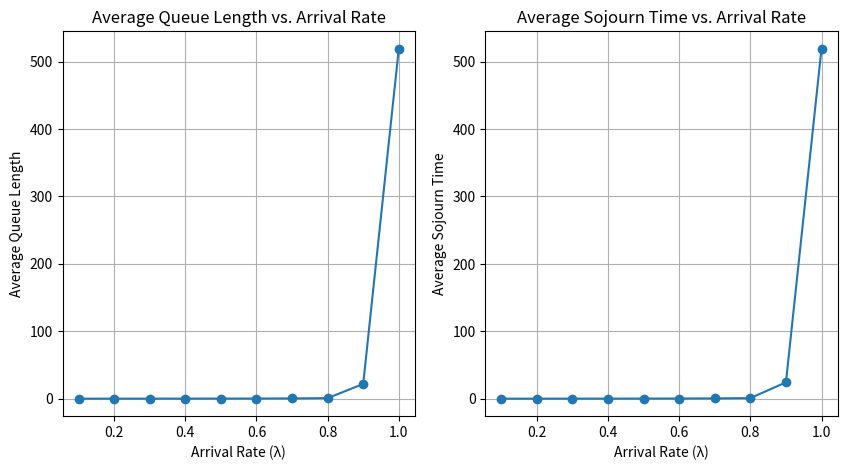
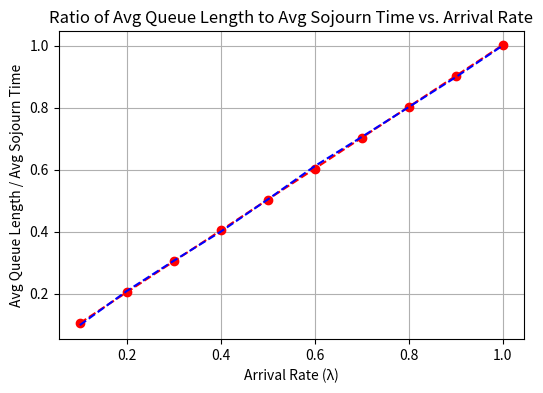
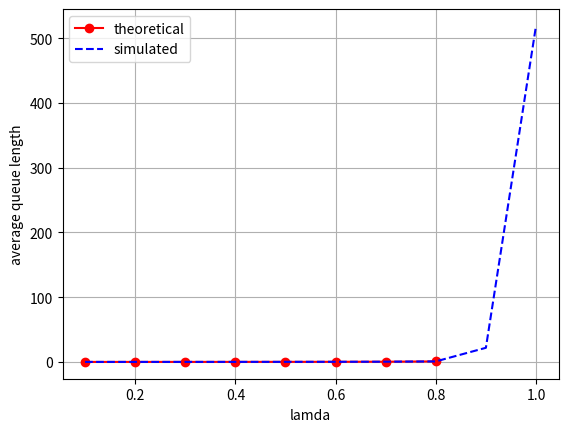

Here is the Python script that generated these plots, in order:
# Programming Assignment 1
# Harisankar K J, EE20B043


import numpy as np
import matplotlib.pyplot as plt


def simulate_queue(lambda_val, mu_val, T):
    # initializing variables
    queue_length = np.zeros(T)
    queue = 0
    sojourn_times = []
    arrival_times = []
    service_times = []

    for t in range(T):
        # Arrival process
        if np.random.rand() < lambda_val:
            queue += 1
            arrival_times.append(t)

        # Service process
        if np.random.rand() < mu_val and queue > 0:
            queue -= 1
            service_times.append(t)

        queue_length[t] = queue

    average_queue_length = np.mean(queue_length)  # finding mean queue length

    # Calculate sojourn times for each customer
    for i in range(len(service_times)):
        sojourn_times.append(service_times[i] - arrival_times[i])

    average_sojourn_time = np.mean(sojourn_times)

    return average_queue_length, average_sojourn_time


# Parameters
lambda_values = np.arange(0.1, 1.1, 0.1)  # ranges of values of arrival time
mu = 0.9
T = 10000

# Lists to store results
average_lengths = []
average_sojourn_times = []

# Simulate the queue for different arrival rates
for lambda_val in lambda_values:
    average_length, average_sojourn_time = simulate_queue(lambda_val, mu, T)
    average_lengths.append(average_length)
    average_sojourn_times.append(average_sojourn_time)

# Plot average queue length against arrival rate
plt.figure(figsize=(10, 5))
plt.subplot(1, 2, 1)
plt.plot(lambda_values, average_lengths, marker='o')
plt.xlabel('Arrival Rate (λ)')
plt.ylabel('Average Queue Length')
plt.title('Average Queue Length vs. Arrival Rate')
plt.grid(True)

# Plot average sojourn time against arrival rate
plt.subplot(1, 2, 2)
plt.plot(lambda_values, average_sojourn_times, marker='o')
plt.xlabel('Arrival Rate (λ)')
plt.ylabel('Average Sojourn Time')
plt.title('Average Sojourn Time vs. Arrival Rate')
plt.grid(True)


# Calculate the ratio of average queue length to average sojourn time
ratio_lengths_sojourn_times = np.divide(average_lengths, average_sojourn_times)

# Plot the ratio against arrival rate simulated and theoretical compared
plt.figure(figsize=(6, 4))
plt.xlabel('Arrival Rate (λ)')
plt.ylabel('Avg Queue Length / Avg Sojourn Time')
plt.title('Ratio of Avg Queue Length to Avg Sojourn Time vs. Arrival Rate')
plt.grid(True)

# Perform linear regression to fit the y=mx+c
m, c = np.polyfit(lambda_values, ratio_lengths_sojourn_times, deg=1)

# Generate the fitted line using the obtained coeffratio_lengths_sojourn_timesicients
fitted_line = m * lambda_values + c

# Plot the original data and the fitted line
plt.plot(lambda_values, fitted_line, 'ro--', label="Theoretical")
plt.plot(lambda_values, ratio_lengths_sojourn_times, 'b--', label='simulated')
plt.show()


plt.figure()
n = 1000
theoretical_average_q = []

for lamda in lambda_values:
    p = lamda * (1 - mu) / (mu * (1 - lamda))
    Pi = np.zeros(n + 1)
    Pi[0] = (1 - p) / (1 - p ** (n + 1))
    for i in range(1, n + 1):
        Pi[i] = p ** i * Pi[0]
    # finding expectation under steady state distribution
    E = np.dot(range(n + 1), Pi)
    theoretical_average_q.append(E)

# plotting the values
plt.plot(lambda_values, theoretical_average_q, 'ro-', label='theoretical')
plt.plot(lambda_values, average_lengths, 'b--', label='simulated')
plt.xlabel('lamda')
plt.ylabel('average queue length')
plt.legend()
plt.grid()
plt.show()
